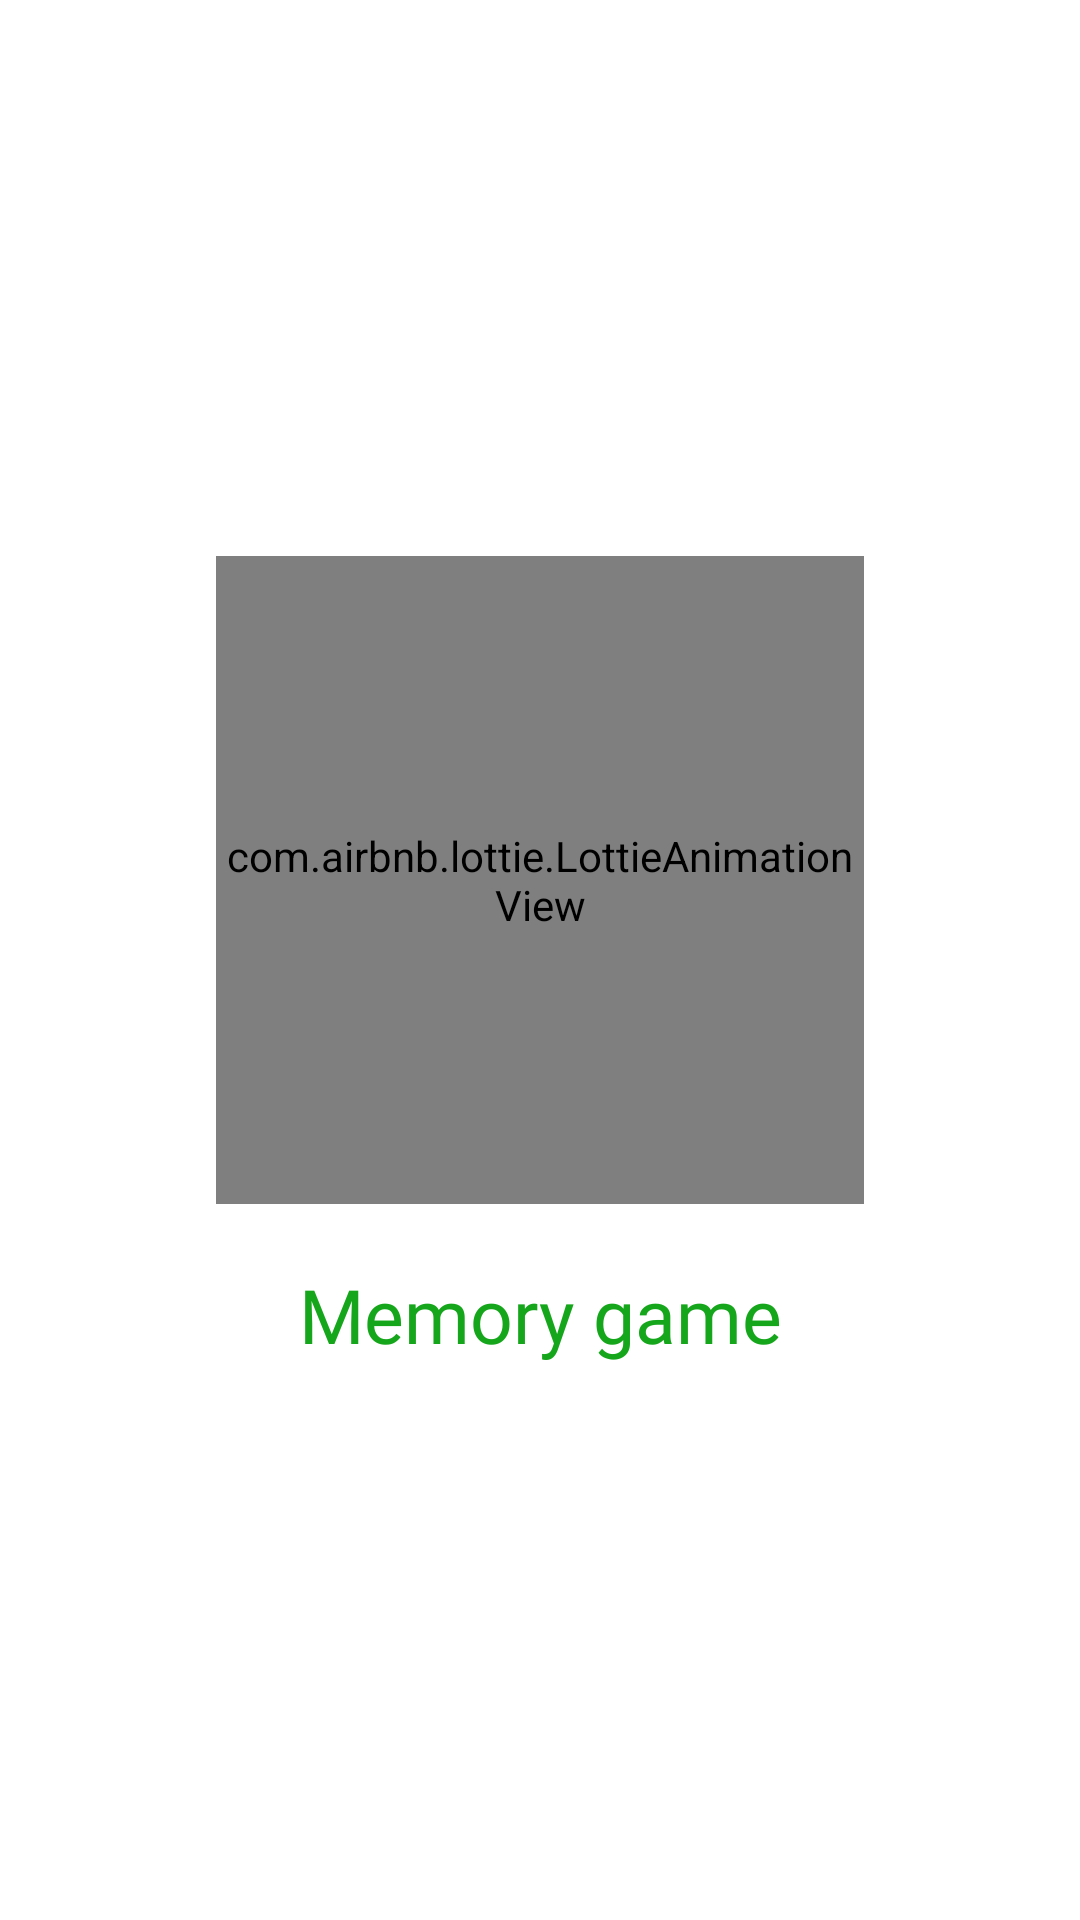

The Android layout XML behind this screen, and the referenced resources:
<!-- AndroidManifest.xml: application theme Theme.Memory_game_app -->
<!-- res/layout/fragment_splash_screen.xml -->
<?xml version="1.0" encoding="utf-8"?>
<androidx.constraintlayout.widget.ConstraintLayout xmlns:android="http://schemas.android.com/apk/res/android"
    xmlns:tools="http://schemas.android.com/tools"
    android:layout_width="match_parent"
    android:layout_height="match_parent"
    android:background="#FFFFFF"
    xmlns:app="http://schemas.android.com/apk/res-auto">


    <com.airbnb.lottie.LottieAnimationView
        android:layout_marginBottom="20dp"
        app:layout_constraintVertical_chainStyle="packed"
        app:layout_constraintTop_toTopOf="parent"
        app:layout_constraintLeft_toLeftOf="parent"
        app:layout_constraintRight_toRightOf="parent"
        app:layout_constraintBottom_toTopOf="@id/tv"
        app:layout_constraintWidth_percent="0.6"
        app:layout_constraintDimensionRatio="1:1"
        android:id="@+id/animationView"
        android:layout_width="0dp"
        android:layout_height="0dp"
        app:lottie_fileName="splash.json"
        app:lottie_autoPlay="true"
        app:lottie_loop="true"/>


    <TextView
        android:text="Memory game"
        android:textSize="25sp"
        android:textColor="#16A61C"
        android:fontFamily="@font/font2"
        android:id="@+id/tv"
        app:layout_constraintBottom_toBottomOf="parent"
        app:layout_constraintLeft_toLeftOf="parent"
        app:layout_constraintRight_toRightOf="parent"
        app:layout_constraintTop_toBottomOf="@id/animationView"
        android:layout_width="wrap_content"
        android:layout_height="wrap_content"/>


</androidx.constraintlayout.widget.ConstraintLayout>
<!-- resources referenced by this layout -->
<resources>
  <style name="Theme.Memory_game_app" parent="Theme.MaterialComponents.DayNight.NoActionBar">
          
          <item name="colorPrimary">@color/purple_500</item>
          <item name="colorPrimaryVariant">#03A9F4</item>
          <item name="colorOnPrimary">#CA0000</item>
          
          <item name="colorSecondary">@color/purple_700</item>
          <item name="colorSecondaryVariant">@color/white</item>
          <item name="colorOnSecondary">@color/black</item>
          
          <item name="android:statusBarColor" tools:targetApi="l">?attr/colorPrimaryVariant</item>
          
      </style>
  <!-- not gathered from this repository: default colours our renderer supplied (Android Studio template values) -->
  <color name="purple_500">#FF6200EE</color>
  <color name="purple_700">#FF3700B3</color>
  <color name="black">#FF000000</color>
  <color name="white">#FFFFFFFF</color>
</resources>
